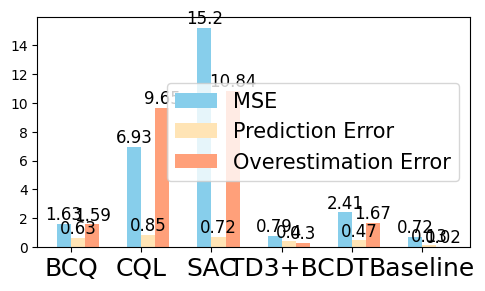

Recreate this plot in Python.
from matplotlib import pyplot as plt
import numpy as np

plt.rcParams['font.sans-serif'] = ['SimHei']
plt.rcParams['axes.unicode_minus'] = False
plt.rcParams['figure.dpi'] = 140
plt.rcParams['figure.figsize'] = (5,3)

models_all = ['BCQ', 'CQL', 'SAC', 'TD3+BC', 'DT', 'Baseline']

# evaluation results for all models evaluation
mse_all     = [1.63, 6.93, 15.20, 0.79, 2.41, 0.72]
pred_err_all    = [0.63, 0.85, 0.72, 0.40, 0.47, 0.13]
overest_err_all = [1.59, 9.65, 10.84, 0.30, 1.67, 0.02]

# evaluation results for td_runed TD3+BC, DT (2 heads 4 layers) and baseline
mse_ex4_tdbc_vs_dt = [0.92, 0.75, 0.72]
pred_error_ex4_tdbc_vs_dt = [0.92, 0.19, 0.13]
overest_err_ex4_tdbc_vs_dt = [0.21, 0.27, 0.02]


x = np.arange(len(models_all))
width = 0.2

mse_x = x
pred_err_x = x + width
overest_err_x = x + 2*width



plt.bar(mse_x, mse_all, width = width, color = 'skyblue', label = 'MSE')
plt.bar(pred_err_x, pred_err_all, width = width, color = 'moccasin', label = 'Prediction Error')
plt.bar(overest_err_x, overest_err_all, width = width, color = 'lightsalmon', label = 'Overestimation Error')


plt.xticks(x+width/2, labels=models_all, fontsize=18)

for i in range(len(models_all)):
    plt.text(mse_x[i], mse_all[i], mse_all[i], va = 'bottom', ha = 'center', fontsize = 12)
    plt.text(pred_err_x[i], pred_err_all[i], pred_err_all[i], va = 'bottom', ha = 'center', fontsize = 12)
    plt.text(overest_err_x[i], overest_err_all[i], overest_err_all[i], va = 'bottom', ha = 'center', fontsize = 12)

plt.tight_layout()

plt.legend(loc = 'best', fontsize=15)

plt.show()